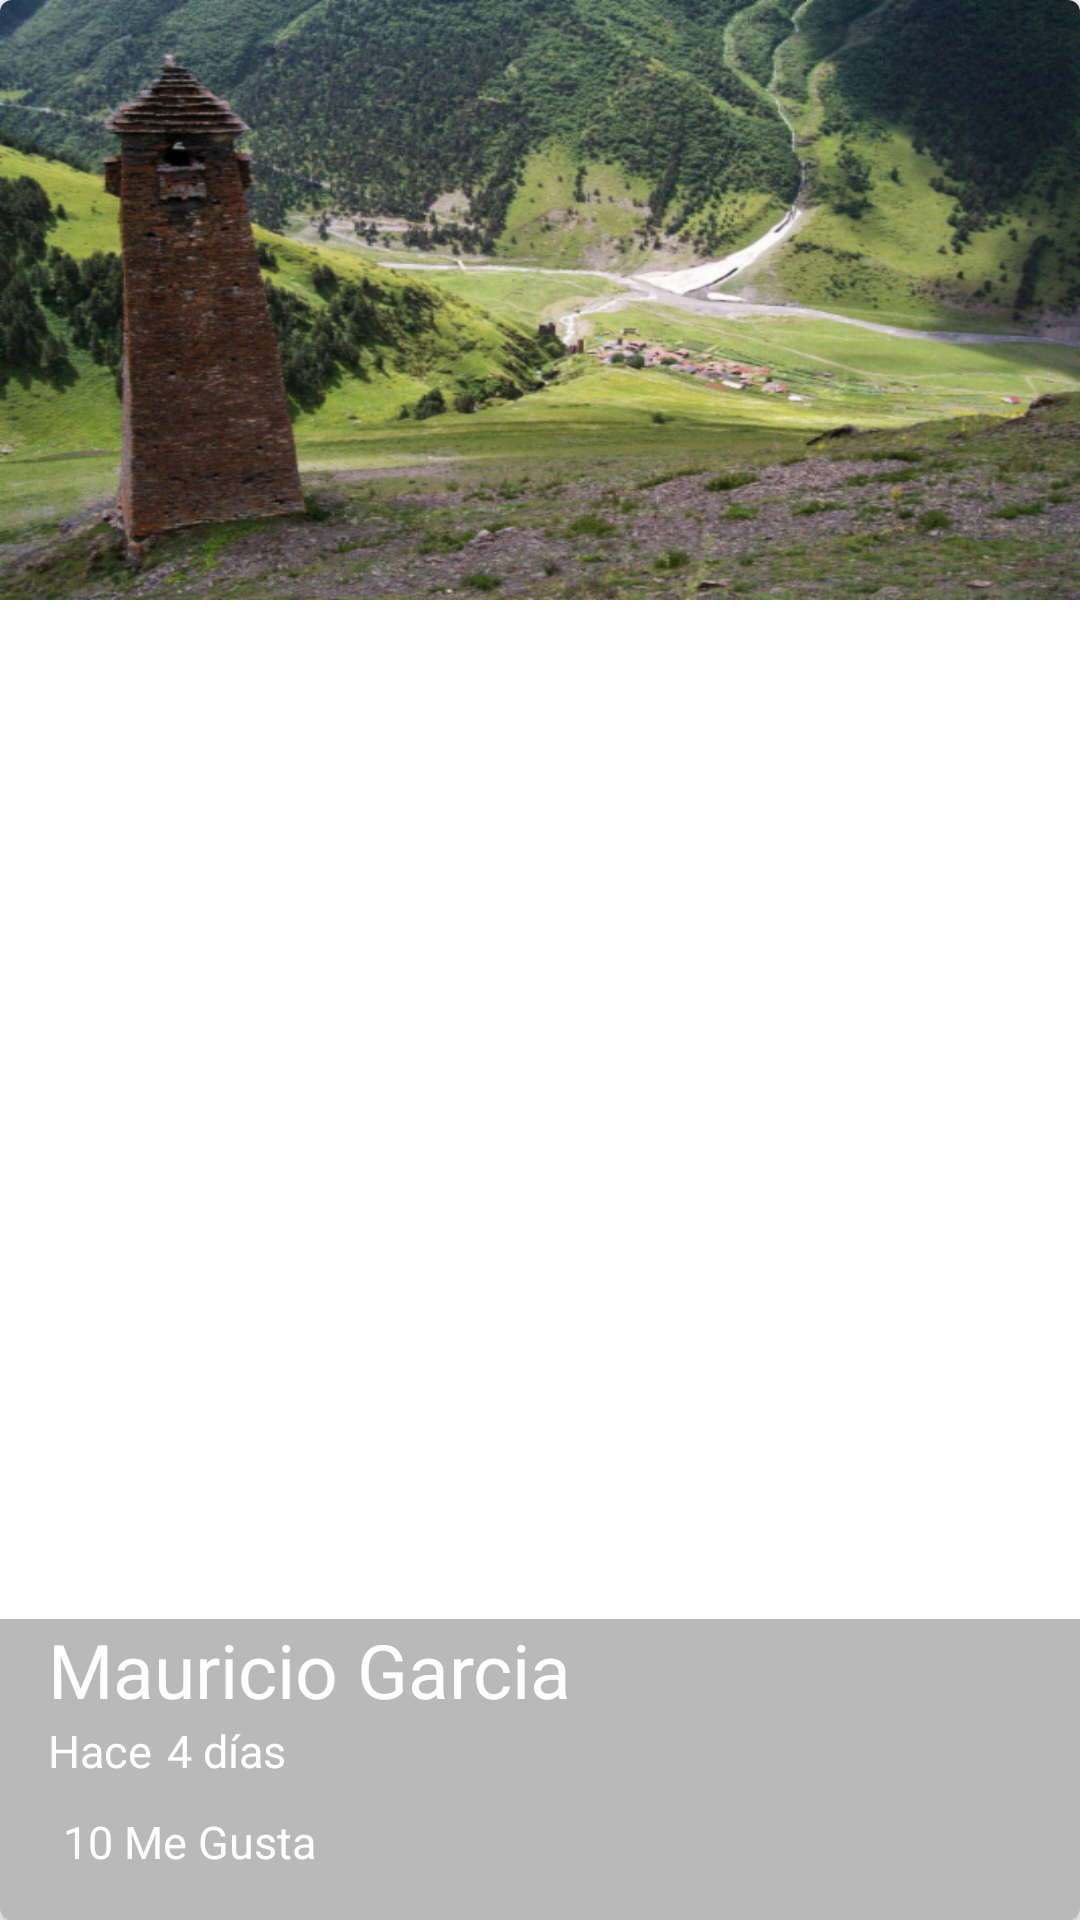

Layout XML and referenced resources for this Android screen:
<!-- AndroidManifest.xml: application theme AppTheme -->
<!-- res/layout/cardview_picture.xml -->
<?xml version="1.0" encoding="utf-8"?>
<android.support.v7.widget.CardView
    xmlns:android="http://schemas.android.com/apk/res/android"
    xmlns:cardview="http://schemas.android.com/apk/res-auto"
    android:id="@+id/cardviewCard"
    android:layout_width="match_parent"
    android:layout_height="@dimen/height_cardview"
    cardview:cardCornerRadius="@dimen/cornerradius_cardview"
    android:layout_marginBottom="@dimen/activity_vertical_margin"
    >

    <FrameLayout
        android:layout_width="match_parent"
        android:layout_height="match_parent"
        >
        <ImageView
            android:id="@+id/pictureCard"
            android:layout_width="match_parent"
            android:layout_height="@dimen/height_cardview"
            android:background="@drawable/image1"
            android:scaleType="centerCrop"
            android:transitionName="@string/transitionname_picture"
            />

        <LinearLayout
            android:layout_width="match_parent"
            android:layout_height="wrap_content"
            android:orientation="vertical"
            android:layout_gravity="bottom"
            android:paddingLeft="@dimen/activity_vertical_margin"
            android:paddingBottom="@dimen/activity_vertical_margin"
            android:background="@color/backgroundtext_card"
            >
            <TextView
                android:id="@+id/usernameCard"
                android:layout_width="wrap_content"
                android:layout_height="wrap_content"
                android:text="@string/username_card"
                android:textColor="@android:color/white"
                android:textSize="@dimen/textsize_username_card"
                />
            <LinearLayout
                android:layout_width="match_parent"
                android:layout_height="wrap_content">
                <TextView
                    android:id="@+id/firtsWord"
                    android:layout_width="wrap_content"
                    android:layout_height="wrap_content"
                    android:text="@string/firstword_card"
                    android:textColor="@android:color/white"
                    android:textSize="@dimen/firstword_textsize_card"
                    />
                <TextView
                    android:id="@+id/timeCard"
                    android:layout_width="wrap_content"
                    android:layout_height="wrap_content"
                    android:text="@string/timecard_card"
                    android:textColor="@android:color/white"
                    android:textSize="@dimen/firstword_textsize_card"
                    android:layout_marginLeft="@dimen/timecard_marginleft_card"
                    />
            </LinearLayout>
            <LinearLayout
                android:layout_width="match_parent"
                android:layout_height="wrap_content"
                android:orientation="horizontal"
                android:layout_marginTop="@dimen/like_margintop_card"
                >
                <CheckBox
                    android:id="@+id/likeCheckCard"
                    android:layout_width="wrap_content"
                    android:layout_height="wrap_content"
                    android:button="@drawable/checkbox_selector"
                    />
                <TextView
                    android:id="@+id/likeNumberCard"
                    android:layout_width="wrap_content"
                    android:layout_height="wrap_content"
                    android:text="@string/likenumber_card"
                    android:textColor="@android:color/white"
                    android:textSize="@dimen/firstword_textsize_card"
                    android:layout_marginLeft="@dimen/timecard_marginleft_card"
                    />
            </LinearLayout>

        </LinearLayout>
    </FrameLayout>
</android.support.v7.widget.CardView>
<!-- resources referenced by this layout -->
<resources>
  <color name="backgroundtext_card">#53292929</color>
  <dimen name="activity_vertical_margin">16dp</dimen>
  <dimen name="cornerradius_cardview">4dp</dimen>
  <dimen name="firstword_textsize_card">15sp</dimen>
  <dimen name="height_cardview">200dp</dimen>
  <dimen name="like_margintop_card">10dp</dimen>
  <dimen name="textsize_username_card">25sp</dimen>
  <dimen name="timecard_marginleft_card">5dp</dimen>
  <!-- drawable image1: png bitmap (drawable-mdpi, 568650 bytes) -->
  <string name="firstword_card">Hace</string>
  <string name="likenumber_card">10 Me Gusta</string>
  <string name="timecard_card">4 días</string>
  <string name="transitionname_picture">transitionnamepicture</string>
  <string name="username_card">Mauricio Garcia</string>
  <style name="AppTheme" parent="Theme.AppCompat.Light.NoActionBar">
          
          <item name="colorPrimary">@color/colorPrimary</item>
          <item name="colorPrimaryDark">@color/colorPrimaryDark</item>
          <item name="colorAccent">@color/colorAccent</item>
      </style>
  <color name="colorPrimary">#2196F3</color>
  <color name="colorPrimaryDark">#1976D2</color>
  <color name="colorAccent">#FF4081</color>
</resources>
